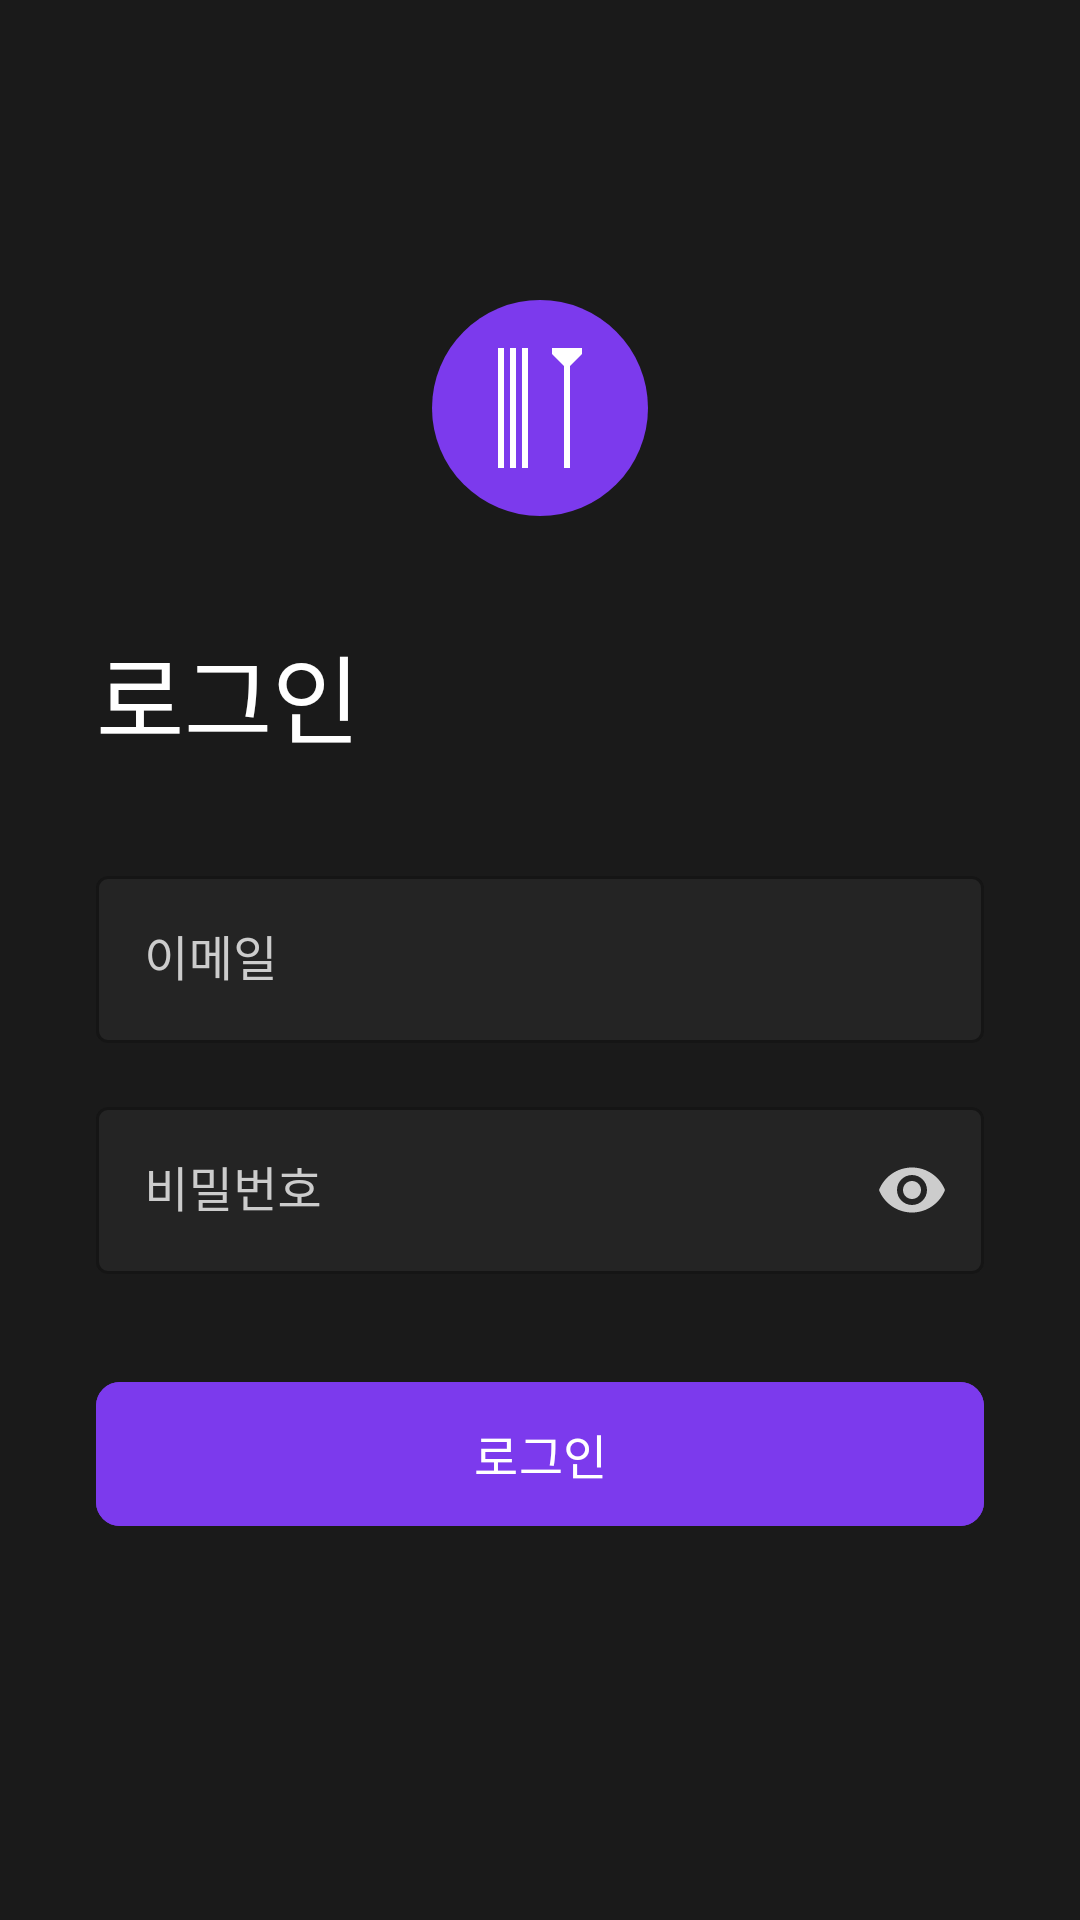

Reconstruct the res/layout file that produces this screen, plus the resources it refers to.
<!-- AndroidManifest.xml: application theme Theme.Restaurantcommunityandroid -->
<!-- res/layout/activity_login.xml -->
<?xml version="1.0" encoding="utf-8"?>
<LinearLayout xmlns:android="http://schemas.android.com/apk/res/android"
    xmlns:app="http://schemas.android.com/apk/res-auto"
    android:layout_width="match_parent"
    android:layout_height="match_parent"
    android:orientation="vertical"
    android:background="@color/background_dark"
    android:padding="32dp">

    <ImageView
        android:layout_width="80dp"
        android:layout_height="80dp"
        android:src="@drawable/app_logo"
        android:layout_gravity="center"
        android:layout_marginTop="64dp"
        android:layout_marginBottom="32dp"/>

    <TextView
        android:layout_width="wrap_content"
        android:layout_height="wrap_content"
        android:text="로그인"
        android:textSize="32sp"
        android:textColor="@color/text_primary_light"
        android:fontFamily="@font/roboto_medium"
        android:layout_marginBottom="32dp"/>

    <com.google.android.material.textfield.TextInputLayout
        android:layout_width="match_parent"
        android:layout_height="wrap_content"
        android:layout_marginBottom="16dp"
        app:boxBackgroundColor="@color/surface_dark"
        app:boxStrokeColor="@color/accent_color"
        android:textColorHint="@color/text_secondary_light"
        style="@style/Widget.MaterialComponents.TextInputLayout.OutlinedBox">

        <com.google.android.material.textfield.TextInputEditText
            android:id="@+id/emailEditText"
            android:layout_width="match_parent"
            android:layout_height="wrap_content"
            android:hint="이메일"
            android:inputType="textEmailAddress"
            android:textColor="@color/text_primary_light"/>
    </com.google.android.material.textfield.TextInputLayout>

    <com.google.android.material.textfield.TextInputLayout
        android:layout_width="match_parent"
        android:layout_height="wrap_content"
        android:layout_marginBottom="32dp"
        app:boxBackgroundColor="@color/surface_dark"
        app:boxStrokeColor="@color/accent_color"
        android:textColorHint="@color/text_secondary_light"
        app:passwordToggleEnabled="true"
        app:passwordToggleTint="@color/text_secondary_light"
        style="@style/Widget.MaterialComponents.TextInputLayout.OutlinedBox">

        <com.google.android.material.textfield.TextInputEditText
            android:id="@+id/passwordEditText"
            android:layout_width="match_parent"
            android:layout_height="wrap_content"
            android:hint="비밀번호"
            android:inputType="textPassword"
            android:textColor="@color/text_primary_light"/>
    </com.google.android.material.textfield.TextInputLayout>

    <com.google.android.material.button.MaterialButton
        android:id="@+id/loginButton"
        android:layout_width="match_parent"
        android:layout_height="56dp"
        android:text="로그인"
        android:textSize="16sp"
        app:cornerRadius="8dp"
        android:backgroundTint="@color/accent_color"/>

</LinearLayout>
<!-- resources referenced by this layout -->
<resources>
  <color name="accent_color">#7C3AED</color>
  <color name="background_dark">#1A1A1A</color>
  <color name="surface_dark">#242424</color>
  <color name="text_primary_light">#FFFFFF</color>
  <color name="text_secondary_light">#CCCCCC</color>
  <!-- drawable app_logo (drawable) -->
  <?xml version="1.0" encoding="utf-8"?>
  <vector xmlns:android="http://schemas.android.com/apk/res/android"
      android:width="120dp"
      android:height="120dp"
      android:viewportWidth="120"
      android:viewportHeight="120">
  
      
      <path
          android:fillColor="@color/accent_color"
          android:pathData="M60,60m-54,0a54,54 0,1 1,108 0a54,54 0,1 1,-108 0"/>
  
      
      <path
          android:fillColor="#FFFFFF"
          android:pathData="M45,30 L48,30 L48,90 L45,90 L45,30 M39,30 L42,30 L42,90 L39,90 L39,30 M51,30 L54,30 L54,90 L51,90 L51,30"/>
  
      
      <path
          android:fillColor="#FFFFFF"
          android:pathData="M66,30 L81,30 L81,33 L75,39 L75,90 L72,90 L72,39 L66,33 L66,30"/>
  
  </vector>
  <style name="Theme.Restaurantcommunityandroid" parent="Base.Theme.Restaurantcommunityandroid" />
  <style name="Base.Theme.Restaurantcommunityandroid" parent="Theme.Material3.DayNight.NoActionBar">
          
          
      </style>
</resources>
